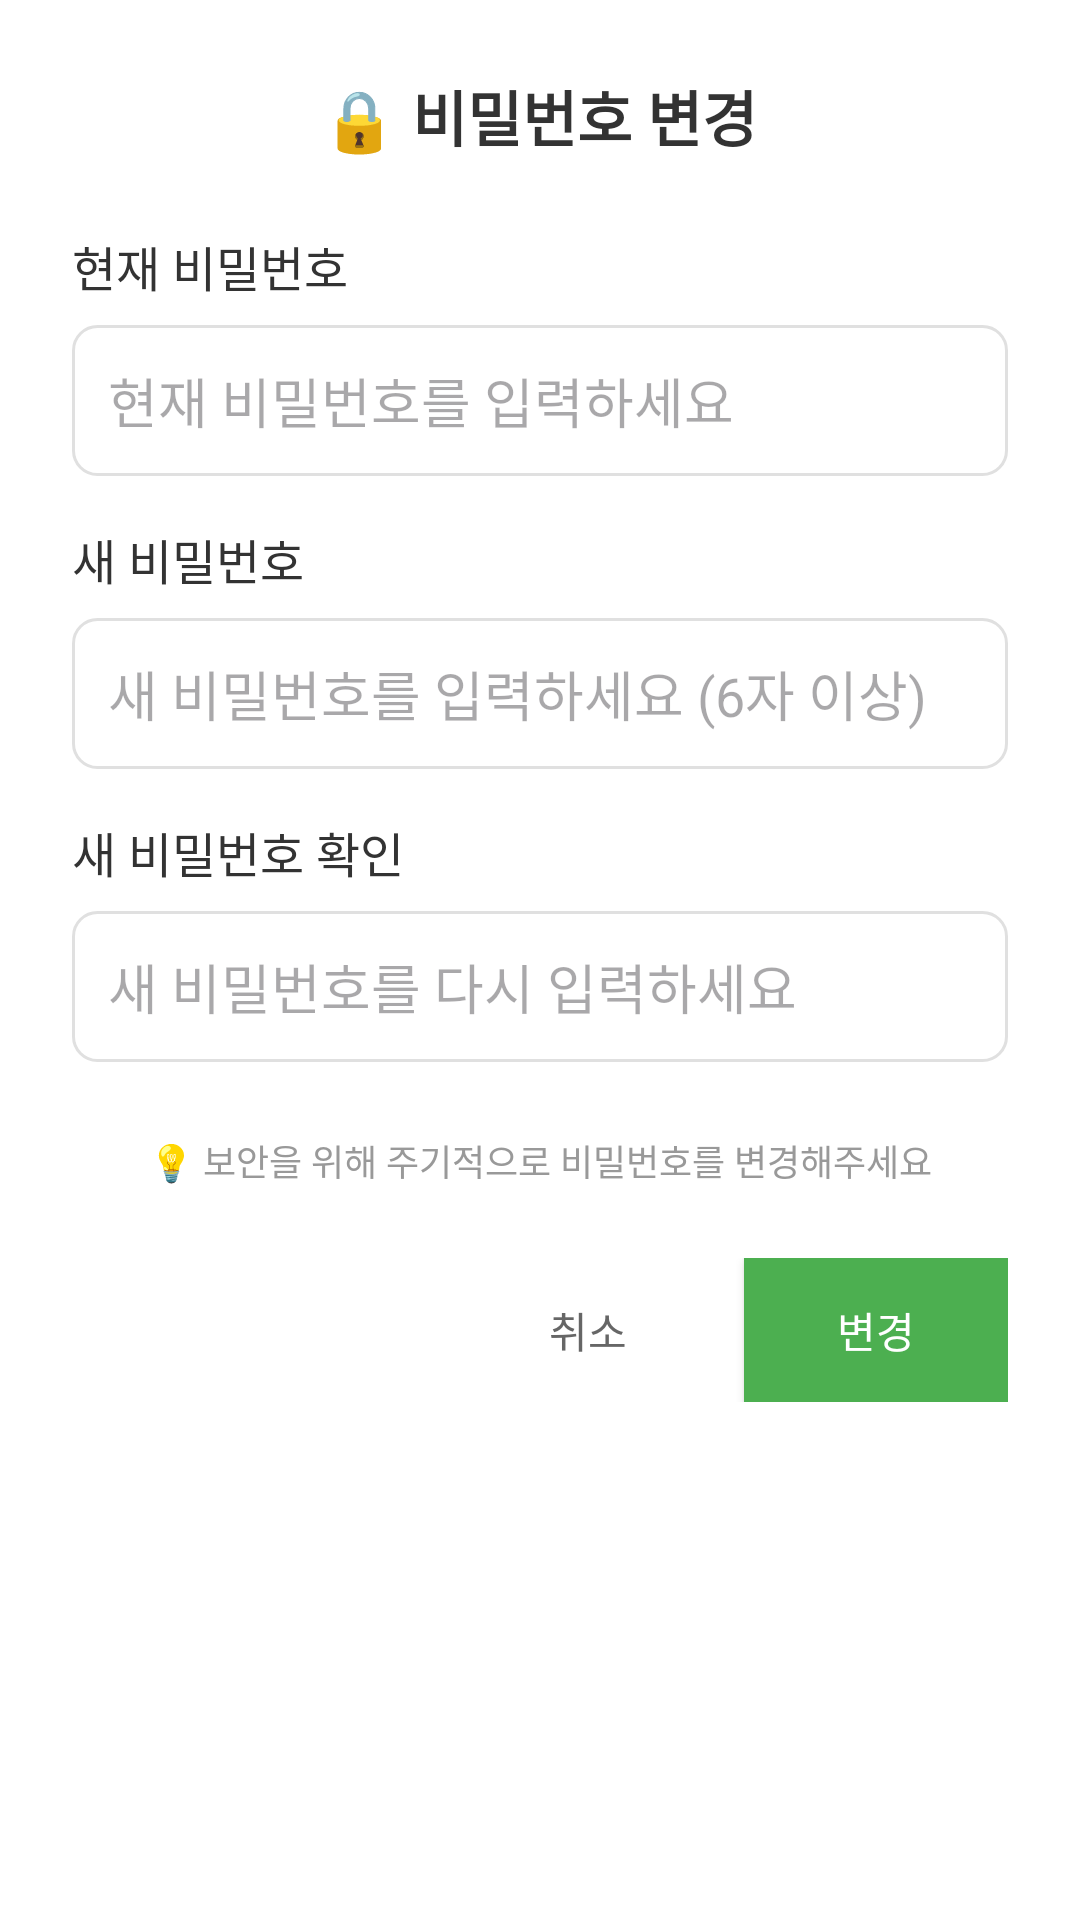

Layout XML and referenced resources for this Android screen:
<!-- AndroidManifest.xml: application theme Theme.MyTripPlanner -->
<!-- res/layout/dialog_change_password.xml -->
<?xml version="1.0" encoding="utf-8"?>
<LinearLayout xmlns:android="http://schemas.android.com/apk/res/android"
    android:layout_width="match_parent"
    android:layout_height="wrap_content"
    android:orientation="vertical"
    android:padding="24dp"
    android:background="#FFFFFF">

    
    <TextView
        android:layout_width="wrap_content"
        android:layout_height="wrap_content"
        android:text="🔒 비밀번호 변경"
        android:textSize="20sp"
        android:textStyle="bold"
        android:textColor="#333333"
        android:layout_gravity="center"
        android:layout_marginBottom="24dp" />

    
    <TextView
        android:layout_width="wrap_content"
        android:layout_height="wrap_content"
        android:text="현재 비밀번호"
        android:textSize="16sp"
        android:textColor="#333333"
        android:layout_marginBottom="8dp" />

    <EditText
        android:id="@+id/editTextCurrentPassword"
        android:layout_width="match_parent"
        android:layout_height="wrap_content"
        android:hint="현재 비밀번호를 입력하세요"
        android:inputType="textPassword"
        android:padding="12dp"
        android:background="@drawable/edit_text_background"
        android:layout_marginBottom="16dp" />

    
    <TextView
        android:layout_width="wrap_content"
        android:layout_height="wrap_content"
        android:text="새 비밀번호"
        android:textSize="16sp"
        android:textColor="#333333"
        android:layout_marginBottom="8dp" />

    <EditText
        android:id="@+id/editTextNewPassword"
        android:layout_width="match_parent"
        android:layout_height="wrap_content"
        android:hint="새 비밀번호를 입력하세요 (6자 이상)"
        android:inputType="textPassword"
        android:padding="12dp"
        android:background="@drawable/edit_text_background"
        android:layout_marginBottom="16dp" />

    
    <TextView
        android:layout_width="wrap_content"
        android:layout_height="wrap_content"
        android:text="새 비밀번호 확인"
        android:textSize="16sp"
        android:textColor="#333333"
        android:layout_marginBottom="8dp" />

    <EditText
        android:id="@+id/editTextConfirmPassword"
        android:layout_width="match_parent"
        android:layout_height="wrap_content"
        android:hint="새 비밀번호를 다시 입력하세요"
        android:inputType="textPassword"
        android:padding="12dp"
        android:background="@drawable/edit_text_background"
        android:layout_marginBottom="24dp" />

    
    <TextView
        android:layout_width="match_parent"
        android:layout_height="wrap_content"
        android:text="💡 보안을 위해 주기적으로 비밀번호를 변경해주세요"
        android:textSize="12sp"
        android:textColor="#999999"
        android:gravity="center"
        android:layout_marginBottom="24dp" />

    
    <LinearLayout
        android:layout_width="match_parent"
        android:layout_height="wrap_content"
        android:orientation="horizontal"
        android:gravity="end">

        <Button
            android:id="@+id/buttonCancelPassword"
            android:layout_width="wrap_content"
            android:layout_height="wrap_content"
            android:text="취소"
            android:textColor="#666666"
            android:background="@android:color/transparent"
            android:layout_marginEnd="8dp" />

        <Button
            android:id="@+id/buttonSavePassword"
            android:layout_width="wrap_content"
            android:layout_height="wrap_content"
            android:text="변경"
            android:textColor="#FFFFFF"
            android:background="#4CAF50"
            android:paddingHorizontal="20dp" />

    </LinearLayout>

</LinearLayout>
<!-- resources referenced by this layout -->
<resources>
  <!-- drawable edit_text_background (drawable) -->
  <?xml version="1.0" encoding="utf-8"?>
  <shape xmlns:android="http://schemas.android.com/apk/res/android"
      android:shape="rectangle">
  
      
      <solid android:color="#FFFFFF" />
  
      
      <stroke
          android:width="1dp"
          android:color="#E0E0E0" />
  
      
      <corners android:radius="8dp" />
  
      
      <padding
          android:left="12dp"
          android:top="12dp"
          android:right="12dp"
          android:bottom="12dp" />
  
  </shape>
  <style name="Theme.MyTripPlanner" parent="Base.Theme.MyTripPlanner" />
  <style name="Base.Theme.MyTripPlanner" parent="Theme.Material3.DayNight.NoActionBar">
          
          
      </style>
</resources>
